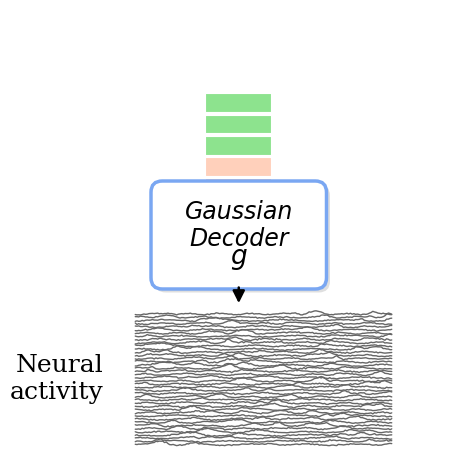

This chart was generated by the following Python code:
#!/usr/bin/env python3
"""Draw the vertical Figure 3 encoding schematic.

The schematic is intentionally data-free: feature tokens flow through a Gaussian
decoder into a compact neural-activity raster, matching the visual language of
the Figure 3 neural panels.

Example
-------
python scripts/neural_analysis/neural_encoding_cls_token/encoding_figure3.py \
  --output /work/nvme/bfsr/xdai3/project3d/plotting/figure3/encoding_schematic
"""

from __future__ import annotations

import argparse
from pathlib import Path

import matplotlib.pyplot as plt
import numpy as np
from matplotlib import patheffects
from matplotlib.patches import FancyArrowPatch, FancyBboxPatch, Rectangle


DEFAULT_OUTPUT = Path("encoding_figure3_vertical")
GREEN = "#8de38e"
PEACH = "#ffd0bb"
DECODER_EDGE = "#7aa7f2"
DECODER_SHADOW = "#b8b8b8"
TRACE_COLOR = "#666666"


def _hide_axes(ax: plt.Axes) -> None:
    ax.set_xlim(0, 1)
    ax.set_ylim(0, 1)
    ax.set_aspect("equal")
    ax.axis("off")


def draw_feature_tokens(ax: plt.Axes) -> None:
    """Draw a vertical stack of small feature-token boxes above the decoder."""
    x0 = 0.43
    y0 = 0.775
    width = 0.14
    height = 0.035
    gap = 0.012
    colors = [GREEN, GREEN, GREEN, PEACH, PEACH, PEACH, "white", "white"]

    for idx, color in enumerate(colors):
        y = y0 - idx * (height + gap)
        edge = GREEN if idx < 6 and color == "white" else PEACH if color == "white" else color
        rect = Rectangle(
            (x0, y),
            width,
            height,
            facecolor=color,
            edgecolor=edge,
            linewidth=1.35,
            joinstyle="miter",
        )
        ax.add_patch(rect)


def draw_decoder(ax: plt.Axes) -> tuple[float, float]:
    """Draw the Gaussian decoder box and return the bottom-center anchor."""
    x0, y0 = 0.33, 0.405
    width, height = 0.34, 0.19
    box = FancyBboxPatch(
        (x0, y0),
        width,
        height,
        boxstyle="round,pad=0.025,rounding_size=0.025",
        facecolor="white",
        edgecolor=DECODER_EDGE,
        linewidth=2.5,
    )
    box.set_path_effects(
        [
            patheffects.SimplePatchShadow(
                offset=(2.5, -2.5),
                shadow_rgbFace=DECODER_SHADOW,
                alpha=0.45,
            ),
            patheffects.Normal(),
        ]
    )
    ax.add_patch(box)

    ax.text(
        x0 + width / 2,
        y0 + height * 0.61,
        "Gaussian\nDecoder",
        ha="center",
        va="center",
        fontsize=17,
        fontstyle="italic",
        fontfamily="DejaVu Sans",
    )
    ax.text(
        x0 + width / 2,
        y0 + height * 0.23,
        r"$g$",
        ha="center",
        va="center",
        fontsize=19,
        fontweight="bold",
    )
    return x0 + width / 2, y0


def draw_arrow(ax: plt.Axes, start: tuple[float, float], end: tuple[float, float]) -> None:
    arrow = FancyArrowPatch(
        start,
        end,
        arrowstyle="-|>",
        mutation_scale=18,
        linewidth=1.8,
        color="black",
        shrinkA=7,
        shrinkB=6,
    )
    ax.add_patch(arrow)


def _synthetic_activity(
    n_neurons: int = 42,
    n_time: int = 150,
    seed: int = 7,
) -> tuple[np.ndarray, np.ndarray]:
    """Create deterministic wavy traces with sparse spike-like peaks."""
    rng = np.random.default_rng(seed)
    time = np.linspace(0, 1, n_time)
    traces = np.empty((n_neurons, n_time), dtype=np.float64)

    for neuron_idx in range(n_neurons):
        phase = rng.uniform(0, 2 * np.pi)
        freq = rng.uniform(4.0, 8.5)
        trace = 0.10 * np.sin(2 * np.pi * freq * time + phase)
        trace += 0.045 * rng.standard_normal(n_time)

        n_events = rng.integers(3, 7)
        centers = rng.choice(n_time, size=n_events, replace=False)
        for center in centers:
            width = rng.uniform(1.5, 3.5)
            amp = rng.uniform(0.18, 0.38)
            trace += amp * np.exp(-0.5 * ((np.arange(n_time) - center) / width) ** 2)

        traces[neuron_idx] = trace

    return time, traces


def draw_neural_activity(ax: plt.Axes, seed: int) -> None:
    """Draw the neural-activity label and stacked traces."""
    ax.text(
        0.20,
        0.18,
        "Neural\nactivity",
        ha="right",
        va="center",
        fontsize=18,
        fontfamily="DejaVu Serif",
    )

    x_left, x_right = 0.27, 0.84
    y_bottom, y_top = 0.035, 0.325
    time, traces = _synthetic_activity(seed=seed)
    offsets = np.linspace(y_top, y_bottom, traces.shape[0])
    scale = 0.015

    for offset, trace in zip(offsets, traces):
        trace = trace - np.nanmean(trace)
        x = x_left + time * (x_right - x_left)
        y = offset + scale * trace
        ax.plot(x, y, color=TRACE_COLOR, linewidth=1.0, solid_capstyle="round")


def build_figure(seed: int = 7) -> plt.Figure:
    fig, ax = plt.subplots(figsize=(4.5, 7.2))
    _hide_axes(ax)
    draw_feature_tokens(ax)
    decoder_bottom = draw_decoder(ax)
    draw_arrow(ax, decoder_bottom, (0.50, 0.33))
    draw_neural_activity(ax, seed)
    fig.subplots_adjust(left=0, right=1, bottom=0, top=1)
    return fig


def save_figure(fig: plt.Figure, output: Path, dpi: int, formats: list[str]) -> list[Path]:
    output = output.expanduser()
    output.parent.mkdir(parents=True, exist_ok=True)
    saved_paths: list[Path] = []
    for fmt in formats:
        fmt = fmt.lower().lstrip(".")
        path = output if output.suffix.lower() == f".{fmt}" else output.with_suffix(f".{fmt}")
        fig.savefig(path, dpi=dpi, transparent=True, bbox_inches="tight", pad_inches=0.04)
        saved_paths.append(path)
    return saved_paths


def parse_args() -> argparse.Namespace:
    parser = argparse.ArgumentParser(description=__doc__)
    parser.add_argument(
        "--output",
        type=Path,
        default=DEFAULT_OUTPUT,
        help="Output path without suffix, or with suffix when saving a single format.",
    )
    parser.add_argument(
        "--formats",
        nargs="+",
        default=["svg", "png"],
        help="One or more output formats understood by Matplotlib.",
    )
    parser.add_argument("--dpi", type=int, default=300, help="DPI for raster outputs.")
    parser.add_argument("--seed", type=int, default=7, help="Seed for the synthetic raster.")
    parser.add_argument("--show", action="store_true", help="Open an interactive preview.")
    return parser.parse_args()


def main() -> None:
    args = parse_args()
    formats = args.formats
    if args.output.suffix and len(formats) == 1:
        formats = [args.output.suffix.lstrip(".")]

    fig = build_figure(seed=args.seed)
    saved_paths = save_figure(fig, args.output, args.dpi, formats)
    for path in saved_paths:
        print(path)

    if args.show:
        plt.show()
    else:
        plt.close(fig)


if __name__ == "__main__":
    main()
